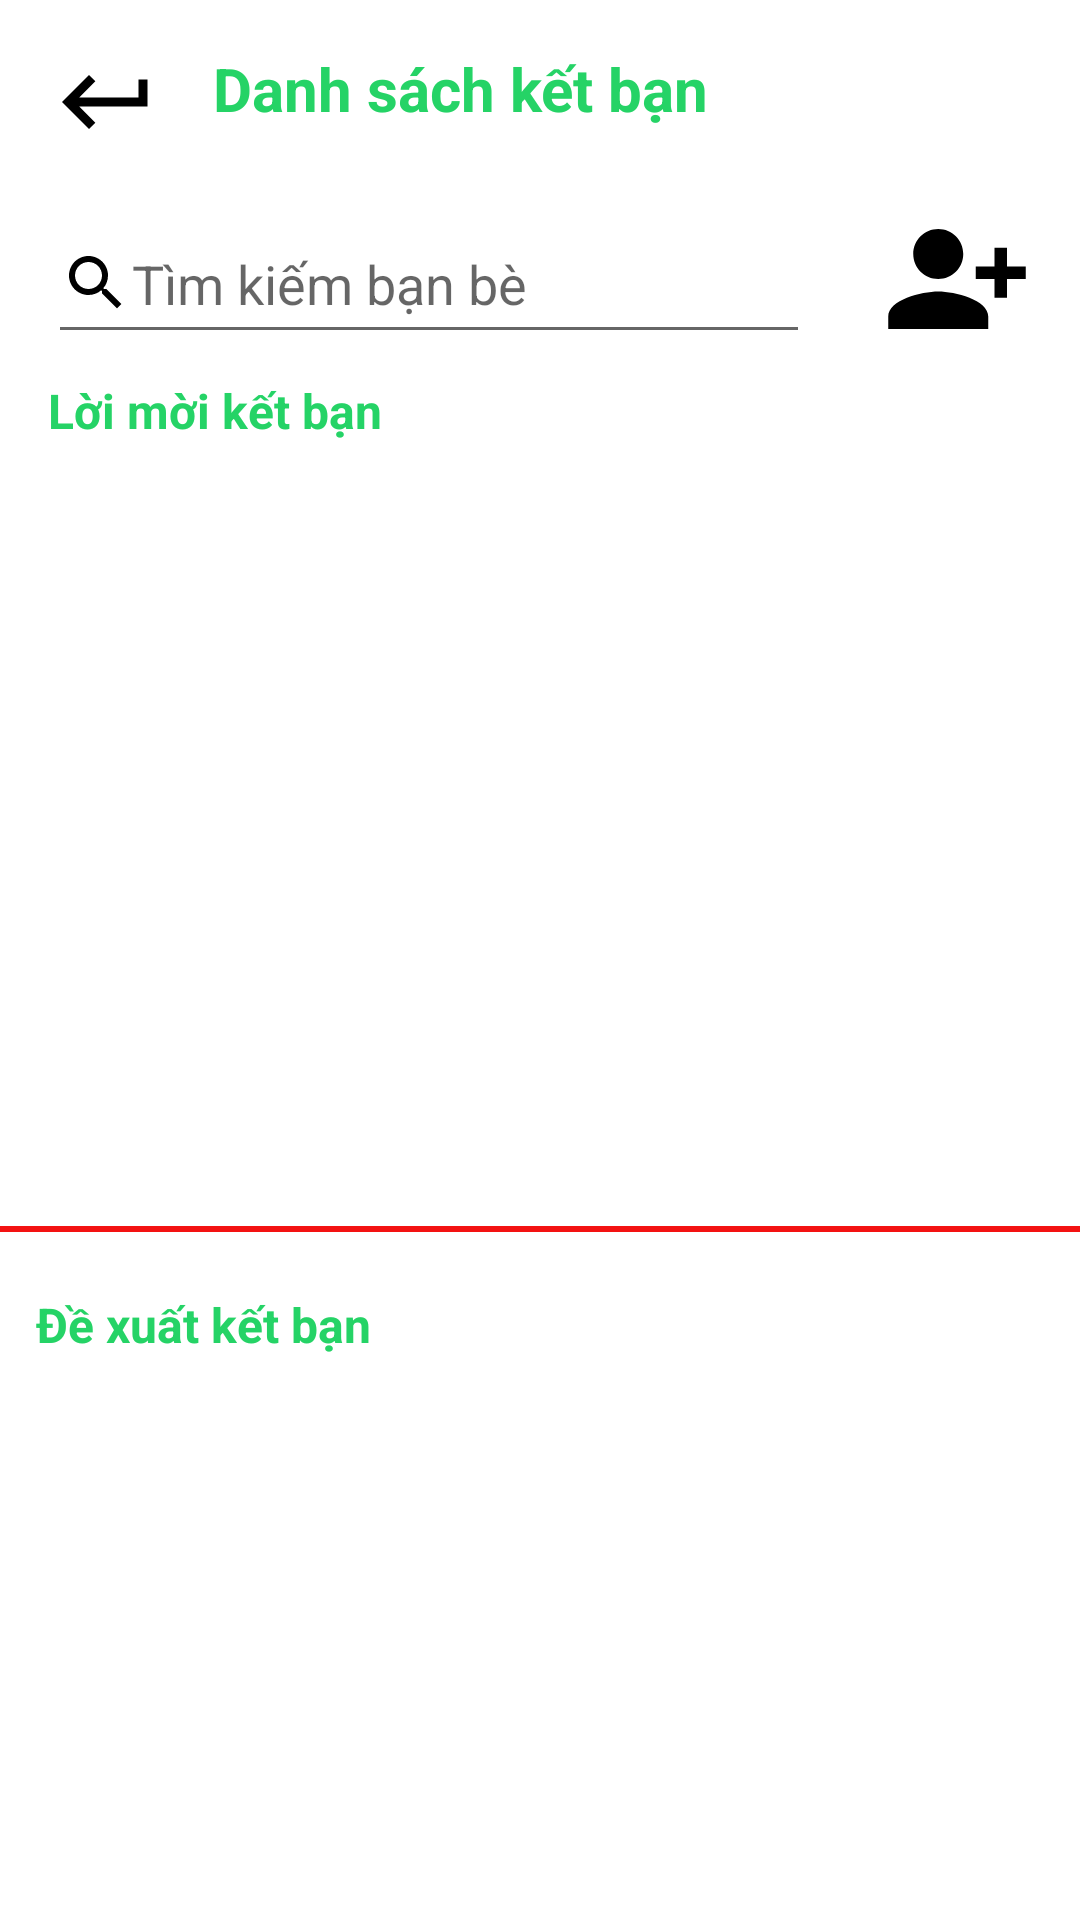

Android layout source for this screen:
<!-- AndroidManifest.xml: application theme Theme.ChatY -->
<!-- res/layout/activity_make_friend.xml -->
<?xml version="1.0" encoding="utf-8"?>
<androidx.constraintlayout.widget.ConstraintLayout xmlns:android="http://schemas.android.com/apk/res/android"
    xmlns:app="http://schemas.android.com/apk/res-auto"
    xmlns:tools="http://schemas.android.com/tools"
    android:layout_width="match_parent"
    android:layout_height="match_parent"
    tools:context=".MakeFriend">

    <TextView
        android:id="@+id/textView18"
        android:layout_width="wrap_content"
        android:layout_height="wrap_content"
        android:layout_marginStart="12dp"
        android:layout_marginTop="20dp"
        android:text="Đề xuất kết bạn"
        android:textColor="@color/green"
        android:textSize="16sp"
        android:textStyle="bold"
        app:layout_constraintStart_toStartOf="parent"
        app:layout_constraintTop_toBottomOf="@+id/SplitLine_hor1" />

    <EditText
        android:id="@+id/edtSearchFriend"
        android:layout_width="0dp"
        android:layout_height="50dp"
        android:layout_marginEnd="24dp"
        android:drawableLeft="@drawable/ic_baseline_search_24"
        android:ems="10"
        android:hint="Tìm kiếm bạn bè"
        android:inputType="textPersonName"
        app:layout_constraintBottom_toBottomOf="@+id/imgAddFriend"
        app:layout_constraintEnd_toStartOf="@+id/imgAddFriend"
        app:layout_constraintHorizontal_bias="0.0"
        app:layout_constraintStart_toStartOf="@+id/imgBackMakeFriend"
        app:layout_constraintTop_toTopOf="@+id/imgAddFriend"
        app:layout_constraintVertical_bias="0.0" />

    <ImageView
        android:id="@+id/imgBackMakeFriend"
        android:layout_width="39dp"
        android:layout_height="36dp"
        android:layout_marginStart="16dp"
        android:layout_marginTop="16dp"
        app:layout_constraintStart_toStartOf="parent"
        app:layout_constraintTop_toTopOf="parent"
        app:srcCompat="@drawable/ic_baseline_keyboard_return_24" />

    <TextView
        android:id="@+id/textView16"
        android:layout_width="0dp"
        android:layout_height="32dp"
        android:layout_marginStart="16dp"
        android:text="Danh sách kết bạn"
        android:textColor="@color/green"
        android:textSize="20sp"
        android:textStyle="bold"
        app:layout_constraintBottom_toBottomOf="@+id/imgBackMakeFriend"
        app:layout_constraintStart_toEndOf="@+id/imgBackMakeFriend"
        app:layout_constraintTop_toTopOf="@+id/imgBackMakeFriend"
        app:layout_constraintVertical_bias="0.0" />

    <ImageView
        android:id="@+id/imgAddFriend"
        android:layout_width="50dp"
        android:layout_height="50dp"
        android:layout_marginTop="20dp"
        android:layout_marginEnd="16dp"
        android:src="@drawable/ic_baseline_person_add_alt_1_24"
        app:layout_constraintEnd_toEndOf="parent"
        app:layout_constraintTop_toBottomOf="@+id/textView16" />

    <TextView
        android:id="@+id/textView17"
        android:layout_width="0dp"
        android:layout_height="wrap_content"
        android:layout_marginTop="8dp"
        android:text="Lời mời kết bạn"
        android:textColor="@color/green"
        android:textSize="16sp"
        android:textStyle="bold"
        app:layout_constraintStart_toStartOf="@+id/edtSearchFriend"
        app:layout_constraintTop_toBottomOf="@+id/edtSearchFriend" />

    <androidx.recyclerview.widget.RecyclerView
        android:id="@+id/rcvFriendRequest"
        android:layout_width="0dp"
        android:layout_height="229dp"
        android:layout_marginTop="8dp"
        app:layout_constraintEnd_toEndOf="parent"
        app:layout_constraintHorizontal_bias="0.492"
        app:layout_constraintStart_toStartOf="parent"
        app:layout_constraintTop_toBottomOf="@+id/textView17" />

    <androidx.recyclerview.widget.RecyclerView
        android:id="@+id/rcvFriendSuggestions"
        android:layout_width="0dp"
        android:layout_height="246dp"
        android:layout_marginTop="24dp"
        app:layout_constraintEnd_toEndOf="parent"
        app:layout_constraintHorizontal_bias="0.0"
        app:layout_constraintStart_toStartOf="parent"
        app:layout_constraintTop_toBottomOf="@+id/textView18" />

    <View
        android:id="@+id/SplitLine_hor1"
        android:layout_width="match_parent"
        android:layout_height="2dp"
        android:layout_marginTop="24dp"
        android:background="@color/red"
        app:layout_constraintEnd_toEndOf="parent"
        app:layout_constraintHorizontal_bias="0.0"
        app:layout_constraintStart_toStartOf="parent"
        app:layout_constraintTop_toBottomOf="@+id/rcvFriendRequest" />

</androidx.constraintlayout.widget.ConstraintLayout>
<!-- resources referenced by this layout -->
<resources>
  <color name="green">#25d366</color>
  <color name="red">#F31212</color>
  <!-- drawable ic_baseline_keyboard_return_24 (drawable) -->
  <vector android:autoMirrored="true" android:height="24dp"
      android:tint="#FF000000" android:viewportHeight="24"
      android:viewportWidth="24" android:width="24dp" xmlns:android="http://schemas.android.com/apk/res/android">
      <path android:fillColor="@android:color/white" android:pathData="M19,7v4H5.83l3.58,-3.59L8,6l-6,6 6,6 1.41,-1.41L5.83,13H21V7z"/>
  </vector>
  <!-- drawable ic_baseline_person_add_alt_1_24 (drawable) -->
  <vector android:height="24dp" android:tint="#FF000000"
      android:viewportHeight="24" android:viewportWidth="24"
      android:width="24dp" xmlns:android="http://schemas.android.com/apk/res/android">
      <path android:fillColor="@android:color/white" android:pathData="M13,8c0,-2.21 -1.79,-4 -4,-4S5,5.79 5,8s1.79,4 4,4S13,10.21 13,8zM15,10v2h3v3h2v-3h3v-2h-3V7h-2v3H15zM1,18v2h16v-2c0,-2.66 -5.33,-4 -8,-4S1,15.34 1,18z"/>
  </vector>
  <!-- drawable ic_baseline_search_24 (drawable) -->
  <vector android:height="24dp" android:tint="#FF000000"
      android:viewportHeight="24" android:viewportWidth="24"
      android:width="24dp" xmlns:android="http://schemas.android.com/apk/res/android">
      <path android:fillColor="@android:color/white" android:pathData="M15.5,14h-0.79l-0.28,-0.27C15.41,12.59 16,11.11 16,9.5 16,5.91 13.09,3 9.5,3S3,5.91 3,9.5 5.91,16 9.5,16c1.61,0 3.09,-0.59 4.23,-1.57l0.27,0.28v0.79l5,4.99L20.49,19l-4.99,-5zM9.5,14C7.01,14 5,11.99 5,9.5S7.01,5 9.5,5 14,7.01 14,9.5 11.99,14 9.5,14z"/>
  </vector>
  <style name="Theme.ChatY" parent="Theme.MaterialComponents.DayNight.DarkActionBar">
          
          <item name="colorPrimary">@color/purple_500</item>
          <item name="colorPrimaryVariant">@color/purple_700</item>
          <item name="colorOnPrimary">@color/white</item>
          
          <item name="colorSecondary">@color/teal_200</item>
          <item name="colorSecondaryVariant">@color/teal_700</item>
          <item name="colorOnSecondary">@color/black</item>
          
          <item name="android:statusBarColor" tools:targetApi="l">?attr/colorPrimaryVariant</item>
          
      </style>
  <color name="purple_500">#FF6200EE</color>
  <color name="purple_700">#FF3700B3</color>
  <color name="white">#FFFFFFFF</color>
  <color name="teal_200">#FF03DAC5</color>
  <color name="teal_700">#FF018786</color>
  <color name="black">#FF000000</color>
</resources>
